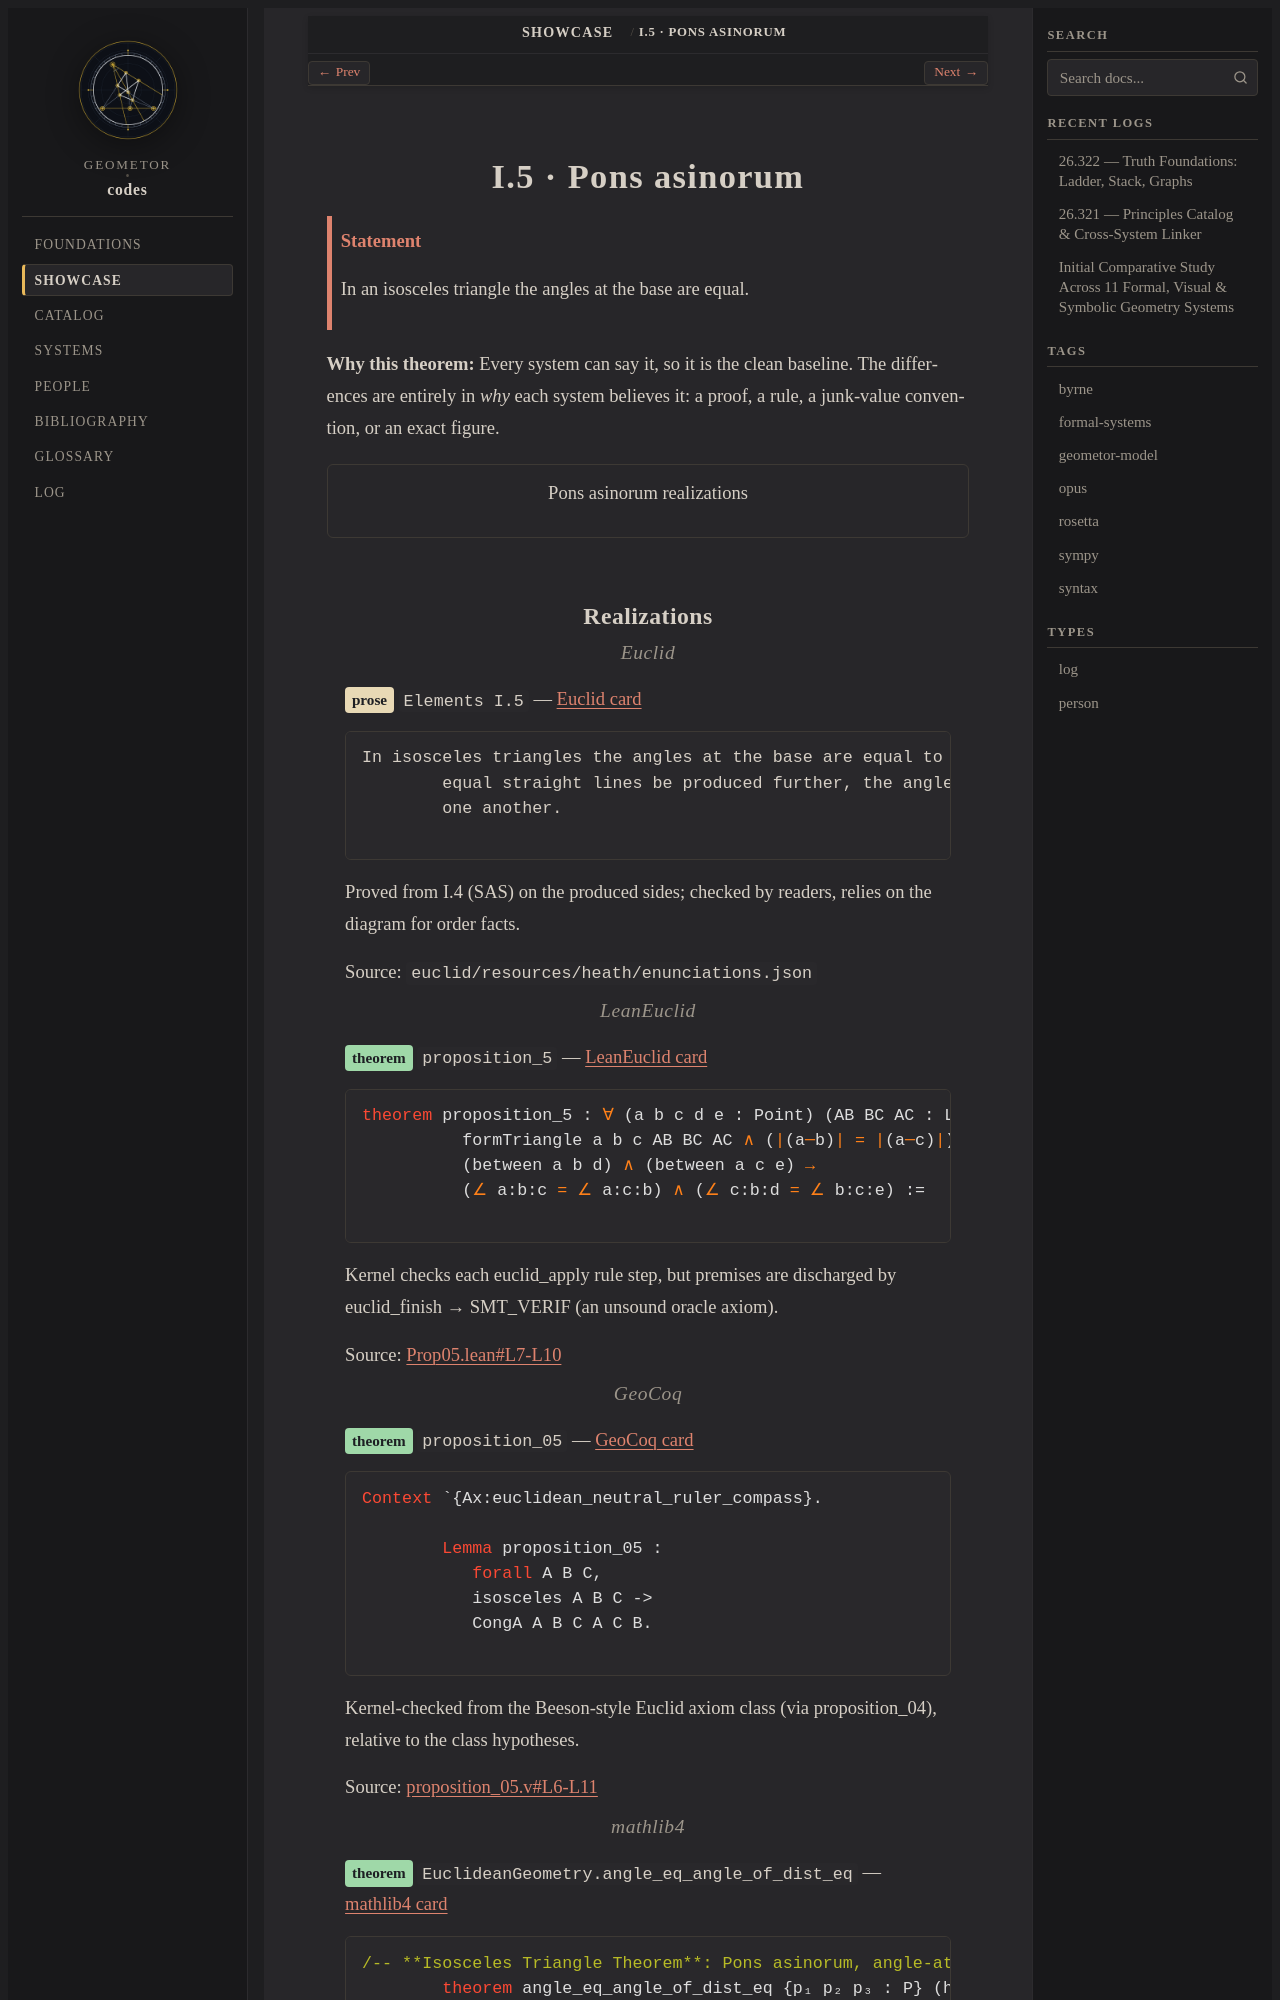

repository: geometor/codes · page: showcase/isosceles_base_angles.html · generator: sphinx

.. role:: raw-html(raw)
   :format: html

.. _showcase-isosceles_base_angles:

I.5 · Pons asinorum
===================

.. admonition:: Statement
   :class: note

   In an isosceles triangle the angles at the base are equal.

**Why this theorem:** Every system can say it, so it is the clean baseline. The differences are entirely in *why* each system believes it: a proof, a rule, a junk-value convention, or an exact figure.

.. graphviz::
   :align: center
   :alt: Pons asinorum realizations

   digraph showcase_isosceles_base_angles {
     graph [rankdir=LR, bgcolor="transparent", fontname="Helvetica", fontcolor="#8a8f98", nodesep=0.25, ranksep=0.45, ranksep=0.8];
     node [fontname="Helvetica", fontsize=11, style="filled,rounded", shape=box, color="#555a62", fontcolor="#1d1f23", penwidth=0.8];
     edge [fontname="Helvetica", fontsize=9, color="#8a8f98", fontcolor="#8a8f98", arrowsize=0.6];
     thm [label="I.5  Pons asinorum", shape=ellipse, style=filled, fillcolor="#ffffff", penwidth=1.6];
     r0 [label=<<b>Euclid</b><br/><font point-size="9">Elements I.5<br/><i>prose</i></font>>, fillcolor="#e8d9b5", URL="../foundations/cards/euclid.html", target="_top", tooltip="Proved from I.4 (SAS) on the produced sides; checked by readers, relies on the diagram for order facts."];
     thm -> r0 [style=solid];
     r1 [label=<<b>LeanEuclid</b><br/><font point-size="9">proposition_5<br/><i>theorem</i></font>>, fillcolor="#9fd8a8", URL="../foundations/cards/leaneuclid.html", target="_top", tooltip="Kernel checks each euclid_apply rule step, but premises are discharged by euclid_finish → SMT_VERIF (an unsound oracle axiom)."];
     thm -> r1 [style=solid];
     r2 [label=<<b>GeoCoq</b><br/><font point-size="9">proposition_05<br/><i>theorem</i></font>>, fillcolor="#9fd8a8", URL="../foundations/cards/geocoq.html", target="_top", tooltip="Kernel-checked from the Beeson-style Euclid axiom class (via proposition_04), relative to the class hypotheses."];
     thm -> r2 [style=solid];
     r3 [label=<<b>mathlib4</b><br/><font point-size="9">EuclideanGeometry.angle_eq_angl…<br/><i>theorem</i></font>>, fillcolor="#9fd8a8", URL="../foundations/cards/mathlib4.html", target="_top", tooltip="No geometric axioms and no distinctness hypothesis: degenerate angles take the junk value π/2, so the degenerate cases hold by convention."];
     thm -> r3 [style=solid];
     r4 [label=<<b>AlphaGeometry</b><br/><font point-size="9">rules.txt r13<br/><i>rule</i></font>>, fillcolor="#f6b26b", URL="../foundations/cards/alphageometry.html", target="_top", tooltip="Not proved: it is one of the 43 inference rules the DD engine assumes."];
     thm -> r4 [style=solid];
     r5 [label=<<b>Newclid</b><br/><font point-size="9">R13_ISOSCELES_TRIANGLE_EQUAL_AN…<br/><i>rule</i></font>>, fillcolor="#f6b26b", URL="../foundations/cards/newclid.html", target="_top", tooltip="Inherited verbatim from AlphaGeometry r13."];
     thm -> r5 [style=solid];
     r6 [label=<<b>geometor.model</b><br/><font point-size="9">verify._build_isosceles_base_an…<br/><i>witness</i></font>>, fillcolor="#9cc3f0", URL="../foundations/cards/geometor_model.html", target="_top", tooltip="Exact zero-test on one concrete figure (L1). The generic witness below lifts it to L2."];
     thm -> r6 [style=solid];
   }
